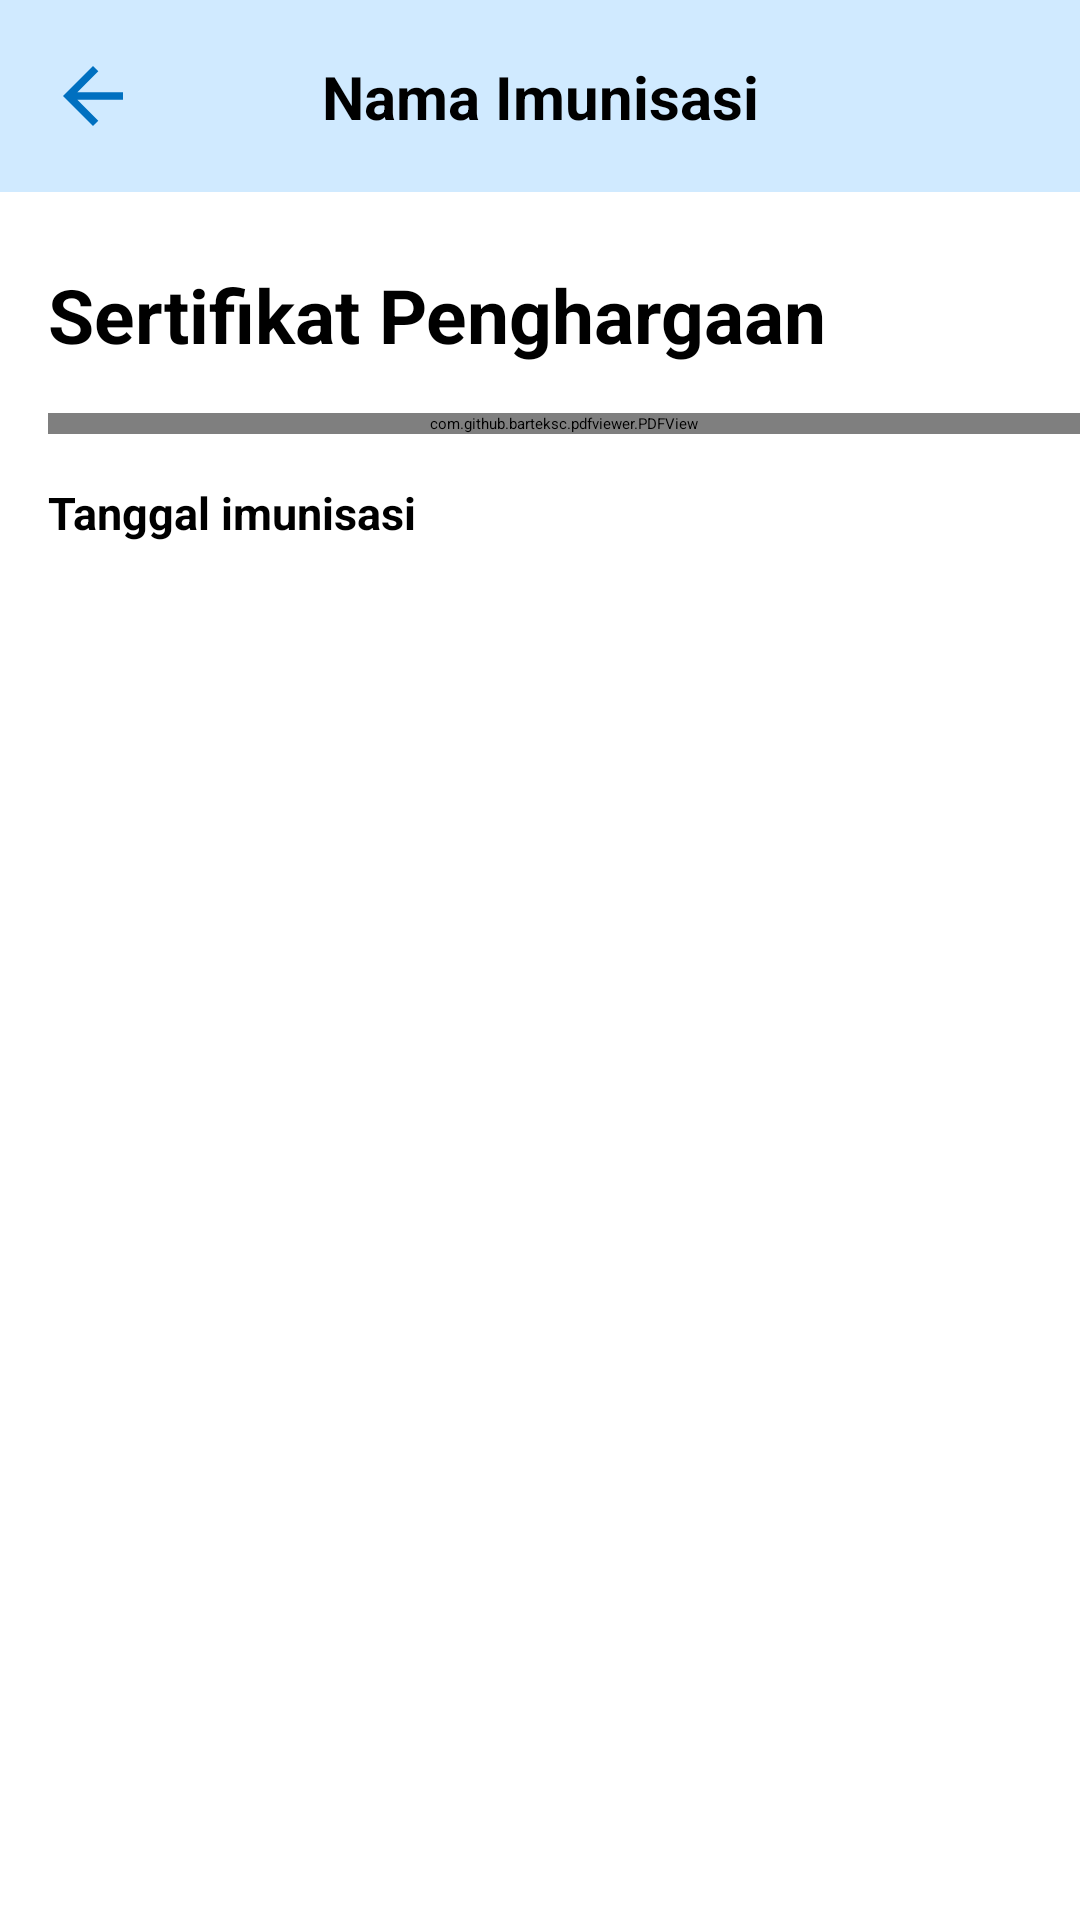

Layout XML and referenced resources for this Android screen:
<!-- AndroidManifest.xml: application theme Theme.AppSplashScreen -->
<!-- res/layout/activity_detail_imunisasi.xml -->
<?xml version="1.0" encoding="utf-8"?>
<androidx.constraintlayout.widget.ConstraintLayout xmlns:android="http://schemas.android.com/apk/res/android"
    xmlns:app="http://schemas.android.com/apk/res-auto"
    xmlns:tools="http://schemas.android.com/tools"
    android:layout_width="match_parent"
    android:layout_height="match_parent"
    tools:context=".ui.DetailImunisasiActivity">

    <androidx.constraintlayout.widget.ConstraintLayout
        android:id="@+id/appBar"
        style="@style/AppBar"
        app:layout_constraintEnd_toEndOf="parent"
        app:layout_constraintStart_toStartOf="parent"
        app:layout_constraintTop_toTopOf="parent">

        <ImageButton
            android:id="@+id/imagebutton_keluar"
            android:layout_width="30dp"
            android:layout_height="30dp"
            android:layout_marginStart="16dp"
            android:background="@color/blue_50"
            android:src="@drawable/ic_baseline_arrow_back_24"
            app:layout_constraintBottom_toBottomOf="@id/appBar"
            app:layout_constraintStart_toStartOf="@id/appBar"
            app:layout_constraintTop_toTopOf="@id/appBar" />

        <TextView
            style="@style/SmallHeader"
            android:layout_width="wrap_content"
            android:layout_height="wrap_content"
            android:text="@string/nama_imunisasi"
            app:layout_constraintBottom_toBottomOf="@id/appBar"
            app:layout_constraintEnd_toEndOf="@id/appBar"
            app:layout_constraintStart_toStartOf="@id/appBar"
            app:layout_constraintTop_toTopOf="@id/appBar" />
    </androidx.constraintlayout.widget.ConstraintLayout>

    <ScrollView
        android:id="@+id/layout_online"
        android:layout_width="match_parent"
        android:layout_height="wrap_content"
        app:layout_constraintEnd_toEndOf="parent"
        app:layout_constraintStart_toStartOf="parent"
        app:layout_constraintTop_toBottomOf="@id/appBar">

        <LinearLayout
            android:layout_width="match_parent"
            android:layout_height="wrap_content">

            <androidx.constraintlayout.widget.ConstraintLayout
                android:layout_width="match_parent"
                android:layout_height="wrap_content"
                android:paddingBottom="20dp"
                app:layout_constraintEnd_toEndOf="parent"
                app:layout_constraintStart_toStartOf="parent"
                app:layout_constraintTop_toTopOf="parent">

                <TextView
                    android:id="@+id/textview_status_kehamilan"
                    style="@style/BigHeader"
                    android:layout_width="wrap_content"
                    android:layout_height="wrap_content"
                    android:layout_marginStart="16dp"
                    android:layout_marginTop="24dp"
                    android:text="@string/sertifikat_penghargaan"
                    app:layout_constraintStart_toStartOf="parent"
                    app:layout_constraintTop_toTopOf="parent" />

                <com.github.barteksc.pdfviewer.PDFView
                    android:id="@+id/pdfview"
                    style="@style/Description"
                    android:layout_width="match_parent"
                    android:layout_height="wrap_content"
                    android:layout_marginStart="16dp"
                    android:layout_marginTop="16dp"
                    android:text="@string/minggu"
                    app:layout_constraintStart_toStartOf="parent"
                    app:layout_constraintTop_toBottomOf="@id/textview_status_kehamilan" />

                <TextView
                    android:id="@+id/textview_tgl_imunisasi"
                    style="@style/SmallerHeader"
                    android:layout_width="wrap_content"
                    android:layout_height="wrap_content"
                    android:layout_marginStart="16dp"
                    android:layout_marginTop="16dp"
                    android:text="@string/tanggal_imunisasi"
                    app:layout_constraintStart_toStartOf="parent"
                    app:layout_constraintTop_toBottomOf="@id/pdfview"
                    app:drawableStartCompat="@drawable/ic_baseline_local_hospital_24" />
            </androidx.constraintlayout.widget.ConstraintLayout>
        </LinearLayout>
    </ScrollView>

    <include
        android:id="@+id/layout_offline"
        layout="@layout/layout_offline"
        app:layout_constraintTop_toBottomOf="@id/appBar" />

    <include
        android:id="@+id/layout_memuat"
        layout="@layout/layout_memuat"
        app:layout_constraintTop_toBottomOf="@id/appBar"
        app:layout_constraintStart_toStartOf="parent"
        app:layout_constraintEnd_toEndOf="parent"
        app:layout_constraintBottom_toBottomOf="parent" />
</androidx.constraintlayout.widget.ConstraintLayout>
<!-- res/layout/layout_offline.xml (included above) -->
<?xml version="1.0" encoding="utf-8"?>
<androidx.constraintlayout.widget.ConstraintLayout xmlns:android="http://schemas.android.com/apk/res/android"
    xmlns:app="http://schemas.android.com/apk/res-auto"
    android:id="@+id/layout_offline"
    android:layout_width="match_parent"
    android:layout_height="wrap_content"
    app:layout_constraintEnd_toEndOf="parent"
    app:layout_constraintStart_toStartOf="parent"
    app:layout_constraintTop_toTopOf="parent"
    android:visibility="gone">

    <TextView
        android:id="@+id/textview_tidak_ada_koneksi_internet"
        style="@style/BigHeader"
        android:layout_width="wrap_content"
        android:layout_height="wrap_content"
        android:layout_marginTop="300dp"
        android:layout_marginStart="16dp"
        android:layout_marginEnd="16dp"
        android:textAlignment="center"
        android:text="@string/tidak_ada_koneksi_internet"
        app:layout_constraintEnd_toEndOf="parent"
        app:layout_constraintStart_toStartOf="parent"
        app:layout_constraintTop_toTopOf="parent" />

    <androidx.appcompat.widget.AppCompatButton
        android:id="@+id/button_muat_ulang"
        style="@style/ButtonBlueStyle"
        android:layout_width="match_parent"
        android:layout_height="wrap_content"
        android:layout_marginTop="40dp"
        android:text="@string/muat_ulang"
        app:layout_constraintEnd_toEndOf="parent"
        app:layout_constraintStart_toStartOf="parent"
        app:layout_constraintTop_toBottomOf="@id/textview_tidak_ada_koneksi_internet" />
</androidx.constraintlayout.widget.ConstraintLayout>
<!-- res/layout/layout_memuat.xml (included above) -->
<?xml version="1.0" encoding="utf-8"?>
<androidx.constraintlayout.widget.ConstraintLayout xmlns:android="http://schemas.android.com/apk/res/android"
    xmlns:app="http://schemas.android.com/apk/res-auto"
    android:id="@+id/layout_memuat"
    android:layout_width="match_parent"
    android:layout_height="match_parent"
    android:orientation="vertical"
    android:paddingBottom="20dp"
    android:visibility="gone">

    <ProgressBar
        android:id="@+id/progressbar"
        style="@style/LoadingStyle"
        android:layout_width="50dp"
        android:layout_height="50dp"
        android:layout_marginStart="16dp"
        android:layout_marginTop="24dp"
        android:layout_marginEnd="16dp"
        app:layout_constraintBottom_toBottomOf="parent"
        app:layout_constraintEnd_toEndOf="parent"
        app:layout_constraintStart_toStartOf="parent"
        app:layout_constraintTop_toTopOf="parent" />

</androidx.constraintlayout.widget.ConstraintLayout>
<!-- resources referenced by this layout -->
<resources>
  <color name="blue_50">#D0EAFF</color>
  <!-- drawable ic_baseline_arrow_back_24 (drawable) -->
  <vector android:autoMirrored="true" android:height="30dp"
      android:tint="#0070C0" android:viewportHeight="24"
      android:viewportWidth="24" android:width="30dp" xmlns:android="http://schemas.android.com/apk/res/android">
      <path android:fillColor="@android:color/white" android:pathData="M20,11H7.83l5.59,-5.59L12,4l-8,8 8,8 1.41,-1.41L7.83,13H20v-2z"/>
  </vector>
  <!-- drawable ic_baseline_local_hospital_24 (drawable) -->
  <vector android:height="40dp" android:tint="#0986DF"
      android:viewportHeight="24" android:viewportWidth="24"
      android:width="40dp" xmlns:android="http://schemas.android.com/apk/res/android">
      <path android:fillColor="@android:color/white" android:pathData="M19,3L5,3c-1.1,0 -1.99,0.9 -1.99,2L3,19c0,1.1 0.9,2 2,2h14c1.1,0 2,-0.9 2,-2L21,5c0,-1.1 -0.9,-2 -2,-2zM18,14h-4v4h-4v-4L6,14v-4h4L10,6h4v4h4v4z"/>
  </vector>
  <string name="minggu">Minggu</string>
  <string name="muat_ulang">Muat Ulang</string>
  <string name="nama_imunisasi">Nama Imunisasi</string>
  <string name="sertifikat_penghargaan">Sertifikat Penghargaan</string>
  <string name="tanggal_imunisasi">Tanggal imunisasi</string>
  <string name="tidak_ada_koneksi_internet">Tidak ada koneksi Internet</string>
  <style name="AppBar">
          <item name="android:layout_width">match_parent</item>
          <item name="android:layout_height">64dp</item>
          <item name="android:background">@color/blue_50</item>
      </style>
  <style name="BigHeader">
          <item name="android:textSize">25sp</item>
          <item name="android:textStyle">bold</item>
          <item name="android:textColor">@color/black</item>
      </style>
  <style name="Description">
          <item name="android:textColor">@color/gray_200</item>
      </style>
  <style name="LoadingStyle" parent="Widget.AppCompat.ProgressBar">
          <item name="android:indeterminateTint">@color/blue_200</item>
      </style>
  <style name="SmallHeader">
          <item name="android:textSize">20sp</item>
          <item name="android:textStyle">bold</item>
          <item name="android:textColor">@color/black</item>
      </style>
  <style name="SmallerHeader">
          <item name="android:textSize">15sp</item>
          <item name="android:textStyle">bold</item>
          <item name="android:textColor">@color/black</item>
      </style>
  <style name="Theme.AppSplashScreen" parent="Theme.SplashScreen">
          <item name="windowSplashScreenBackground">@color/blue_200</item>
          <item name="windowSplashScreenAnimatedIcon">@drawable/ic_launcher_foreground</item>
          <item name="postSplashScreenTheme">@style/Theme.example</item>
          <item name="windowSplashScreenAnimationDuration">350</item>
  
          <item name="android:statusBarColor">?attr/colorPrimaryVariant</item>
      </style>
  <color name="black">#FF000000</color>
  <!-- drawable button_blue (drawable) -->
  <?xml version="1.0" encoding="utf-8"?>
  <shape xmlns:tools="http://schemas.android.com/tools"
      xmlns:android="http://schemas.android.com/apk/res/android"
      tools:keep="@drawable/button_blue">
      <solid
          android:color="@color/blue_200" />
  
      <corners
          android:radius="15dp" />
  </shape>
  <color name="white">#FFFFFFFF</color>
  <color name="gray_200">#9A9A9A</color>
  <color name="blue_200">#0986DF</color>
  <style name="Theme.example" parent="Theme.MaterialComponents.DayNight.NoActionBar">
          
          <item name="colorPrimary">@color/blue_200</item>
          <item name="colorPrimaryVariant">@color/blue_200</item>
          <item name="colorOnPrimary">@color/white</item>
          
          <item name="colorSecondary">@color/blue_150</item>
          <item name="colorSecondaryVariant">@color/blue_150</item>
          <item name="colorOnSecondary">@color/white</item>
          
          <item name="android:statusBarColor">@color/blue_200</item>
          
      </style>
  <color name="blue_150">#01A4C1</color>
</resources>
